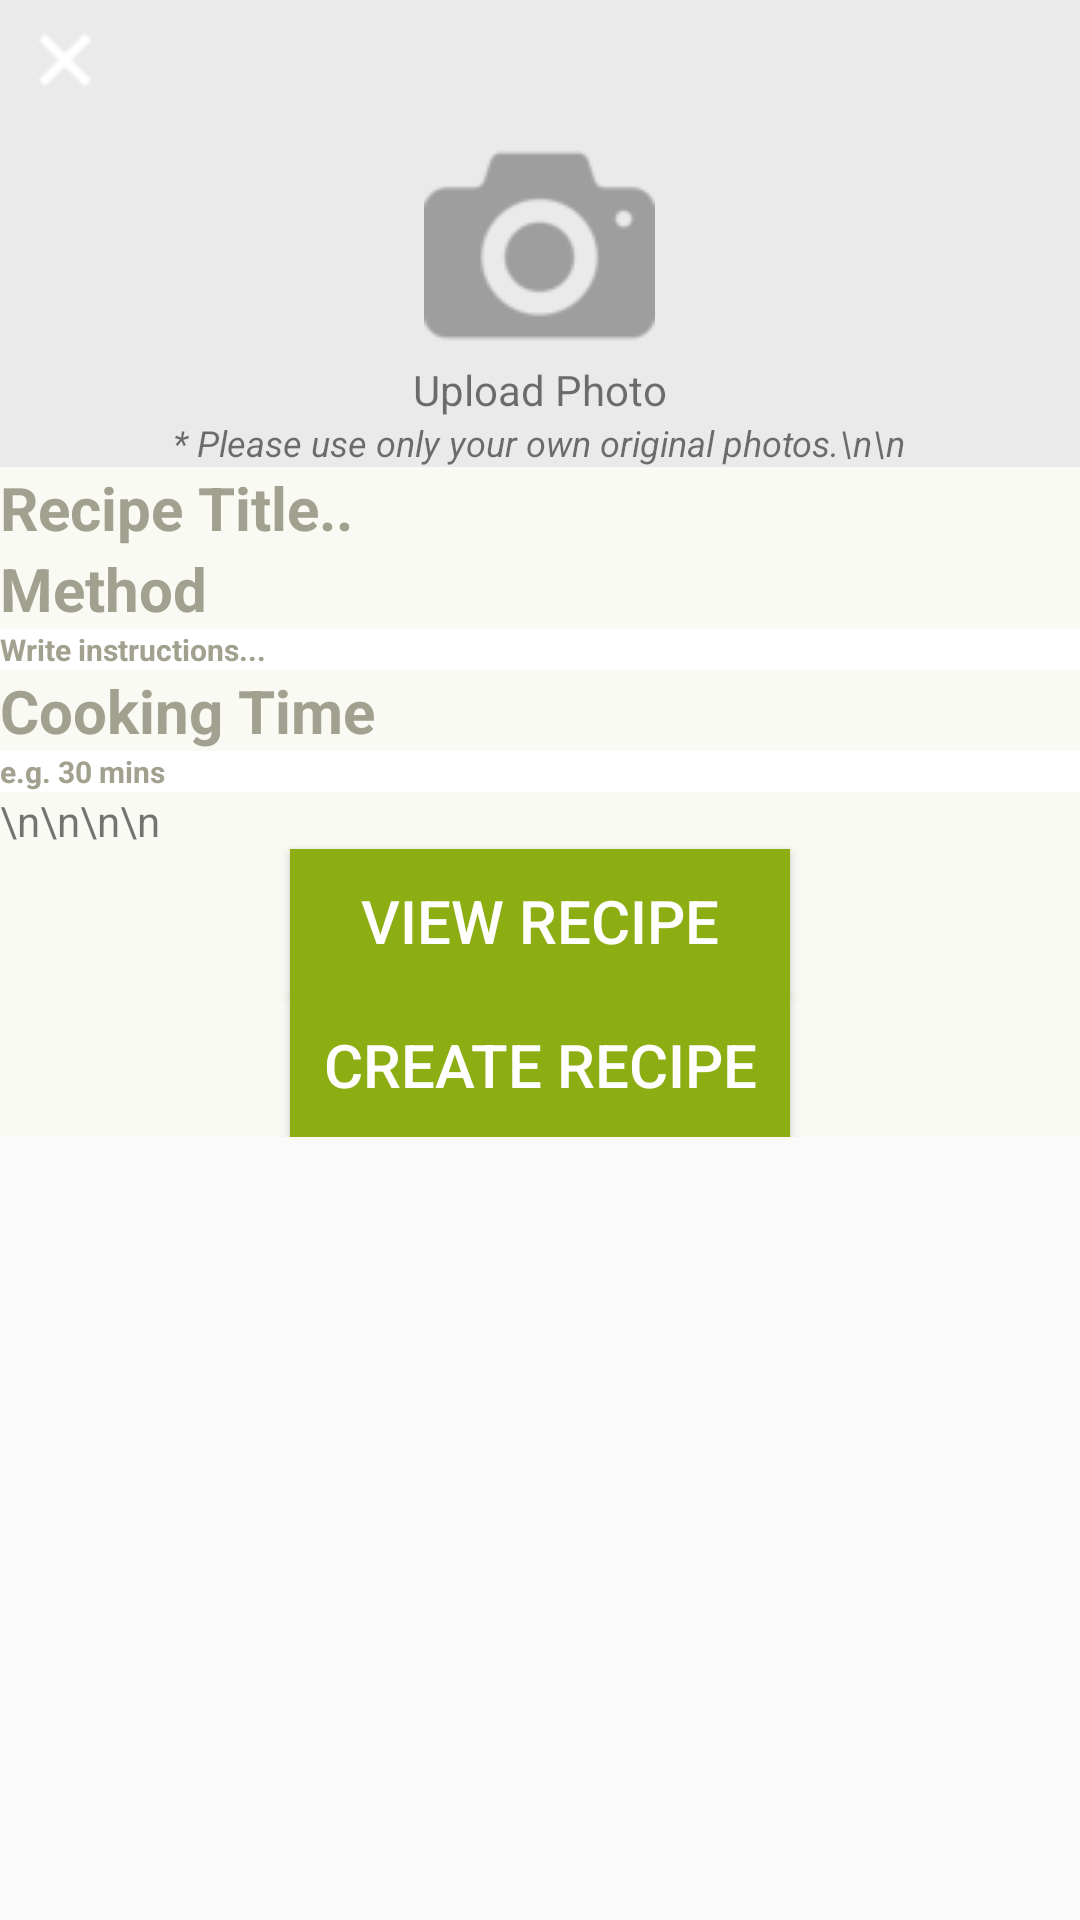

Reconstruct the res/layout file that produces this screen, plus the resources it refers to.
<!-- AndroidManifest.xml: activity theme AppTheme.NoActionBar -->
<!-- res/layout/activity_upload.xml -->
<?xml version="1.0" encoding="utf-8"?>
<ScrollView xmlns:android="http://schemas.android.com/apk/res/android"
    android:layout_width="match_parent"
    android:layout_height="match_parent">

    <LinearLayout
        android:orientation="vertical"
        android:layout_width="fill_parent"
        android:layout_height="fill_parent"
        android:id="@+id/uploadLayout"
        android:background="@color/uploadGrassGreen"

        android:gravity="bottom"

        >
        
        <RelativeLayout
            android:layout_width="fill_parent"
            android:layout_height="wrap_content"

            android:background="@color/cameraGrey"
            android:id="@+id/cameraLayout">

            <ImageView
                android:id="@+id/closeIcon"
                android:layout_width="wrap_content"
                android:layout_height="wrap_content"
                android:layout_marginLeft="20px"
                android:layout_marginTop="15px"
                android:onClick="close"
                android:src="@drawable/ic_close" />

            <ImageView
                android:id="@+id/uploadImage"
                android:layout_width="fill_parent"
                android:layout_height="wrap_content"
                android:adjustViewBounds="true"
                android:scaleType="fitCenter"/>

            <ImageView
                android:id="@id/closeIcon"
                android:src="@drawable/ic_close"
                android:onClick="close"
                android:layout_width="wrap_content"
                android:layout_height="wrap_content"
                android:layout_alignTop="@id/uploadImage"
                android:layout_alignLeft="@id/uploadImage"
                android:layout_marginLeft="20px"
                android:layout_marginTop="15px"
                android:scaleType="fitXY" />

            <ImageView
                android:id="@+id/cameraIcon"
                android:layout_width="wrap_content"
                android:layout_height="wrap_content"
                android:paddingTop="130px"
                android:layout_centerHorizontal="true"
                android:src="@drawable/ic_camera" />

            <TextView
                android:text="Upload Photo"
                android:layout_width="wrap_content"
                android:layout_height="wrap_content"
                android:layout_centerHorizontal="true"
                android:layout_below="@+id/cameraIcon"
                android:textSize="42px"
                android:id="@+id/uploadPhoto" />

            <TextView
                android:text="* Please use only your own original photos.\n\n"
                android:layout_width="wrap_content"
                android:layout_height="wrap_content"
                android:layout_marginTop="@dimen/activity_vertical_margin"
                android:layout_centerHorizontal="true"
                android:layout_below="@+id/uploadPhoto"
                android:textSize="36px"
                android:textStyle="italic"
                android:id="@+id/message"/>
        </RelativeLayout>



        <EditText
            android:layout_width="match_parent"
            android:layout_height="wrap_content"
            android:hint="Recipe Title.."
            android:textColorHint="@color/recipeTitle"
            android:textStyle="bold"
            android:textSize="60px"
            android:textColor="@color/recipeTitle"
            android:background="@android:color/transparent"
            android:layout_marginLeft="@dimen/activity_horizontal_margin"
            android:layout_marginTop="@dimen/activity_horizontal_margin"
            android:ems="10"
            android:id="@+id/title" />

        <TextView
            android:layout_width="wrap_content"
            android:layout_height="wrap_content"
            android:layout_marginLeft="@dimen/activity_horizontal_margin"
            android:layout_marginTop="@dimen/activity_horizontal_margin"
            android:text="Method"
            android:textStyle="bold"
            android:textSize="60px"
            android:textColor="@color/recipeTitle"
            android:id="@+id/method" />
        <RelativeLayout
            android:layout_width="match_parent"
            android:layout_height="match_parent"
            android:layout_marginTop="@dimen/activity_horizontal_margin"
            android:layout_marginLeft="@dimen/activity_horizontal_margin"
            android:layout_marginRight="@dimen/activity_horizontal_margin"
            android:background="@color/backgroundWhite">
            <EditText
                android:layout_width="wrap_content"
                android:layout_height="wrap_content"
                android:hint="Write instructions..."
                android:textColorHint="@color/recipeTitle"
                android:textStyle="bold"
                android:textSize="30px"
                android:textColor="@color/recipeTitle"
                android:background="@android:color/transparent"
                android:layout_marginLeft="@dimen/activity_horizontal_margin"
                android:layout_marginTop="@dimen/activity_horizontal_margin"
                android:ems="10"
                android:id="@+id/methodInput" />
        </RelativeLayout>

        <TextView
            android:layout_width="wrap_content"
            android:layout_height="wrap_content"
            android:layout_marginLeft="@dimen/activity_horizontal_margin"
            android:layout_marginTop="@dimen/activity_horizontal_margin"
            android:text="Cooking Time"
            android:textStyle="bold"
            android:textSize="60px"
            android:textColor="@color/recipeTitle"
            android:id="@+id/time" />
        <RelativeLayout
            android:layout_width="match_parent"
            android:layout_height="match_parent"
            android:layout_marginTop="@dimen/activity_horizontal_margin"
            android:layout_marginLeft="@dimen/activity_horizontal_margin"
            android:layout_marginRight="@dimen/activity_horizontal_margin"
            android:background="@color/backgroundWhite">
            <EditText
                android:layout_width="wrap_content"
                android:layout_height="wrap_content"
                android:hint="e.g. 30 mins"
                android:textColorHint="@color/recipeTitle"
                android:textStyle="bold"
                android:textSize="30px"
                android:textColor="@color/recipeTitle"
                android:background="@android:color/transparent"
                android:layout_marginLeft="@dimen/activity_horizontal_margin"
                android:layout_marginTop="@dimen/activity_horizontal_margin"
                android:ems="10"
                android:id="@+id/timeInput" />
        </RelativeLayout>

        <TextView
            android:layout_width="match_parent"
            android:layout_height="match_parent"
            android:text="\n\n\n\n"/>

        <Button
            android:text="View recipe"
            style="@style/Widget.AppCompat.Button"
            android:background="@color/textGreen"
            android:textColor="@color/backgroundWhite"
            android:layout_width="500px"
            android:layout_height="wrap_content"
            android:layout_marginBottom="@dimen/activity_vertical_margin"
            android:layout_gravity="center_horizontal|center"
            android:id="@+id/retrieve"
            android:onClick="retrieve"
            android:textSize="20sp"/>

        <Button
            android:text="Create Recipe"
            style="@style/Widget.AppCompat.Button"
            android:background="@color/textGreen"
            android:textColor="@color/backgroundWhite"
            android:id="@+id/createRecipe"
            android:layout_width="500px"
            android:layout_height="wrap_content"
            android:layout_gravity="center_horizontal|center"
            android:onClick="createRecipe"
            android:textSize="20sp" >
        </Button>







    </LinearLayout>




</ScrollView>
<!-- resources referenced by this layout -->
<resources>
  <color name="backgroundWhite">#ffffff</color>
  <color name="cameraGrey">#eaeaea</color>
  <color name="recipeTitle">#a2a18f</color>
  <color name="textGreen">#8dae13</color>
  <color name="uploadGrassGreen">#fafaf5</color>
  <!-- drawable ic_camera: png bitmap (drawable, 1795 bytes) -->
  <!-- drawable ic_close: png bitmap (drawable, 404 bytes) -->
  <style name="AppTheme.NoActionBar">
          <item name="windowActionBar">false</item>
          <item name="windowNoTitle">true</item>
      </style>
</resources>
